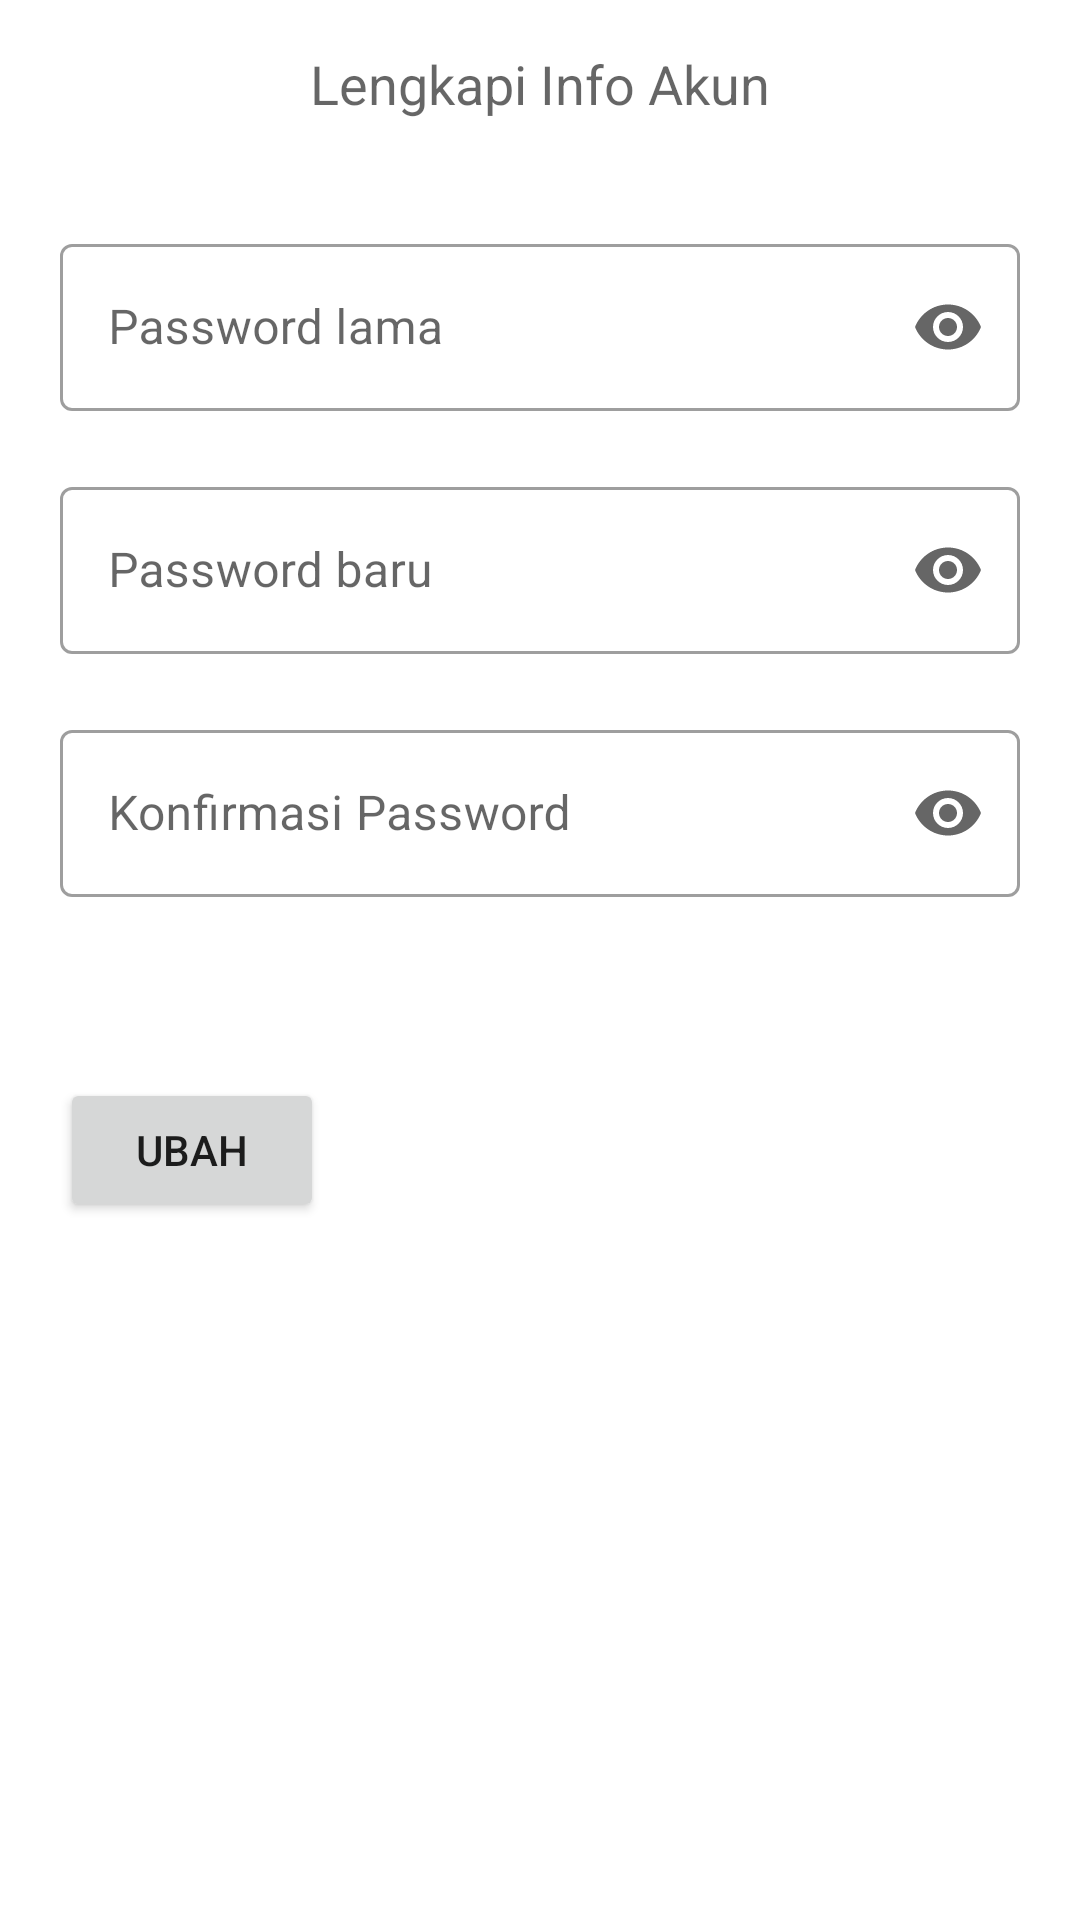

The Android layout XML behind this screen, and the referenced resources:
<!-- AndroidManifest.xml: application theme Theme.SecondHand -->
<!-- res/layout/fragment_account_setting.xml -->
<?xml version="1.0" encoding="utf-8"?>
<androidx.constraintlayout.widget.ConstraintLayout xmlns:android="http://schemas.android.com/apk/res/android"
    xmlns:tools="http://schemas.android.com/tools"
    android:layout_width="match_parent"
    android:layout_height="match_parent"

    xmlns:app="http://schemas.android.com/apk/res-auto"
    tools:context=".ui.account.accountsetting.AccountSettingFragment">


    <com.google.android.material.appbar.AppBarLayout
        android:id="@+id/appBarLayout"
        android:layout_width="match_parent"
        android:layout_height="wrap_content"
        app:layout_constraintEnd_toEndOf="parent"
        app:layout_constraintStart_toStartOf="parent"
        app:layout_constraintTop_toTopOf="parent">

        <com.google.android.material.appbar.MaterialToolbar
            android:id="@+id/materialToolbar2"
            style="@style/Widget.MaterialComponents.Toolbar.Surface"
            android:layout_width="match_parent"
            android:layout_height="?attr/actionBarSize"
            app:layout_constraintEnd_toEndOf="parent"
            app:layout_constraintStart_toStartOf="parent"
            app:layout_constraintTop_toTopOf="parent"
            app:navigationIcon="@drawable/ic_arrow_left"
            app:subtitle="Ubah Password"
            app:subtitleCentered="true"
            app:subtitleTextAppearance="@style/TextAppearance.AppCompat.Medium" />

    </com.google.android.material.appbar.AppBarLayout>

    <com.google.android.material.appbar.MaterialToolbar
        android:id="@+id/materialToolbar"
        style="@style/Widget.MaterialComponents.Toolbar.Surface"
        android:layout_width="match_parent"
        android:layout_height="?attr/actionBarSize"
        app:layout_constraintEnd_toEndOf="parent"
        app:layout_constraintStart_toStartOf="parent"
        app:layout_constraintTop_toTopOf="parent"
        app:navigationIcon="@drawable/ic_arrow_left"
        app:subtitle="Lengkapi Info Akun"
        app:subtitleCentered="true"
        app:subtitleTextAppearance="@style/TextAppearance.AppCompat.Medium" />

    <com.google.android.material.textfield.TextInputLayout
        android:id="@+id/current_pass_tf"
        style="@style/Widget.MaterialComponents.TextInputLayout.OutlinedBox"
        android:layout_width="match_parent"
        android:layout_margin="20dp"
        android:layout_height="wrap_content"
        android:hint="Password lama"
        app:endIconMode="password_toggle"
        app:layout_constraintEnd_toEndOf="parent"
        app:layout_constraintStart_toStartOf="parent"
        app:layout_constraintTop_toBottomOf="@+id/appBarLayout">

        <com.google.android.material.textfield.TextInputEditText
            android:id="@+id/current_pass_et"
            android:layout_width="match_parent"
            android:layout_height="wrap_content"
            android:imeOptions="actionNext"
            android:inputType="textPassword" />

    </com.google.android.material.textfield.TextInputLayout>

    <com.google.android.material.textfield.TextInputLayout
        android:id="@+id/textFieldPassword"
        style="@style/Widget.MaterialComponents.TextInputLayout.OutlinedBox"
        android:layout_width="match_parent"
        android:layout_margin="20dp"
        android:layout_height="wrap_content"
        android:hint="@string/password_baru"
        app:endIconMode="password_toggle"
        app:layout_constraintEnd_toEndOf="parent"
        app:layout_constraintStart_toStartOf="parent"
        app:layout_constraintTop_toBottomOf="@+id/current_pass_tf">

        <com.google.android.material.textfield.TextInputEditText
            android:id="@+id/password_edt"
            android:layout_width="match_parent"
            android:layout_height="wrap_content"
            android:imeOptions="actionNext"
            android:inputType="textPassword" />

    </com.google.android.material.textfield.TextInputLayout>

    <com.google.android.material.textfield.TextInputLayout
        android:id="@+id/textFieldRepeat"
        style="@style/Widget.MaterialComponents.TextInputLayout.OutlinedBox"
        android:layout_width="match_parent"
        android:layout_height="wrap_content"
        android:layout_margin="20dp"
        android:hint="@string/konfirmasi_password"
        app:endIconMode="password_toggle"
        app:layout_constraintEnd_toEndOf="parent"
        app:layout_constraintStart_toStartOf="parent"
        app:layout_constraintTop_toBottomOf="@+id/textFieldPassword">

        <com.google.android.material.textfield.TextInputEditText
            android:id="@+id/repeatPass_edt"
            android:layout_width="match_parent"
            android:layout_height="wrap_content"
            android:imeOptions="actionDone"
            android:inputType="textPassword" />

    </com.google.android.material.textfield.TextInputLayout>

    <Button
        android:id="@+id/button"
        android:layout_width="wrap_content"
        android:layout_height="wrap_content"
        android:layout_margin="20dp"
        android:text="@string/ubah"
        app:layout_constraintStart_toStartOf="parent"
        app:layout_constraintTop_toBottomOf="@+id/errorText" />

    <TextView
        android:id="@+id/errorText"
        android:layout_width="wrap_content"
        android:layout_height="wrap_content"
        android:layout_margin="20dp"
        android:text="text error"
        android:textColor="@color/red"
        android:textSize="15sp"
        android:visibility="invisible"
        app:layout_constraintStart_toStartOf="parent"
        app:layout_constraintTop_toBottomOf="@+id/textFieldRepeat" />

</androidx.constraintlayout.widget.ConstraintLayout>
<!-- resources referenced by this layout -->
<resources>
  <color name="red">#FA2C5A</color>
  <string name="konfirmasi_password">Konfirmasi Password</string>
  <string name="password_baru">Password baru</string>
  <string name="ubah">Ubah</string>
  <style name="Theme.SecondHand" parent="Theme.MaterialComponents.DayNight.NoActionBar">
          
          <item name="colorPrimary">@color/dark_blue_04</item>
          <item name="colorPrimaryVariant">@color/dark_blue_05</item>
          <item name="colorOnPrimary">@color/white</item>
          
          <item name="colorSecondary">@color/dark_blue_01</item>
          <item name="colorSecondaryVariant">@color/dark_blue_03</item>
          <item name="colorOnSecondary">@color/black</item>
          
          <item name="android:statusBarColor" tools:targetApi="l">?colorSurface</item>
          <item name="android:navigationBarColor">@color/black</item>
          <item name="android:windowLightStatusBar">true</item>
          
      </style>
  <color name="dark_blue_04">#7126B5</color>
  <color name="dark_blue_05">#4B1979</color>
  <color name="white">#FFFFFFFF</color>
  <color name="dark_blue_01">#E2D4F0</color>
  <color name="dark_blue_03">#A06ECE</color>
  <color name="black">#FF000000</color>
</resources>
